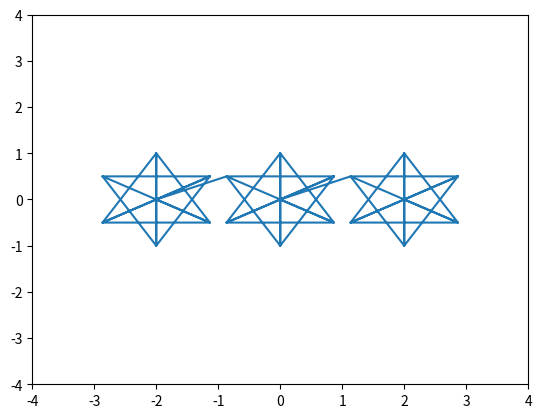

Write Python code to recreate this figure.
import math
from matplotlib.pyplot import *

def createOuterPointsToTetrahedron(x0=0,y0=0,r=1,deg=math.pi/2):
    x = [x0]
    y = [y0]

    one_step = 2*math.pi/3

    for i in range(3):
        tempx = math.cos(i*one_step+deg)*r + x0
        tempy = math.sin(i*one_step+deg)*r + y0

        x.append(tempx)
        y.append(tempy)
    
    return [x, y]

def createStarTetrahedron(x0=0,y0=0,r=1,deg=math.pi/2):
    x = []
    y = []

    one_step = 2*math.pi/3

    for i in range(3):
        x.append(x0)
        y.append(y0)
        tempx = math.cos(i*one_step+deg)*r + x0
        tempy = math.sin(i*one_step+deg)*r + y0

        x.append(tempx)
        y.append(tempy)
    for i in range(3):
        tempx = math.cos(i*one_step+deg)*r + x0
        tempy = math.sin(i*one_step+deg)*r + y0

        x.append(tempx)
        y.append(tempy)
    
    for i in range(3):
        x.append(x0)
        y.append(y0)
        tempx = math.cos(i*one_step+deg+math.pi)*r + x0
        tempy = math.sin(i*one_step+deg+math.pi)*r + y0

        x.append(tempx)
        y.append(tempy)
    for i in range(3):
        tempx = math.cos(i*one_step+deg+math.pi)*r + x0
        tempy = math.sin(i*one_step+deg+math.pi)*r + y0

        x.append(tempx)
        y.append(tempy)
    
    return [x, y]

# x, y = createOuterPointsToTetrahedron()
# plot(x,y,marker='o')
# x, y = createOuterPointsToTetrahedron(deg=3*math.pi/2)
# plot(x,y,marker='o')
# show()

# x, y = createStarTetrahedron(deg=3*math.pi/2)
# plot(x,y,marker='o')
# show()

import numpy as np
import matplotlib.pyplot as plt
import matplotlib.animation as animation

def animate(i):
    x, y = createStarTetrahedron(x0 = 2 - 0.025*i, y0 = 0)
    x0, y0 = createStarTetrahedron(x0 = 0, y0 = 0)
    x2, y2 = createStarTetrahedron(x0 = -2 + 0.025*i, y0 = 0)
    x += x0
    y += y0
    x += x2
    y += y2
    line.set_ydata(y)  # update the data.
    line.set_xdata(x)
    return line,

if __name__ == "__main__":

    fig, ax = plt.subplots()
    ax.set_xlim([-4,4])
    ax.set_ylim([-4,4])

    x, y = createStarTetrahedron()
    x2, y2 = createStarTetrahedron()
    x += x2
    y += y2

    line, = ax.plot(x, y)
    
    ani = animation.FuncAnimation(
        fig, animate, interval=20, blit=True, save_count=50)

    # To save the animation, use e.g.
    #
    # ani.save("movie.mp4")
    #
    # or
    #
    # writer = animation.FFMpegWriter(
    #     fps=15, metadata=dict(artist='Me'), bitrate=1800)
    # ani.save("movie.mp4", writer=writer)

    # [redacted]
    # DIS MOVIE STUFF ABOVE DON'T WORK
    plt.show()

    # Create one merkaba seen from above
    # x, y = createStarTetrahedron()
    # plt.plot(x, y)
    # plt.show()

    # # Create 72 merkabas between 0 and 60 degrees (aka pi/3)

    # m = 12
    # for i in range(m):
    #     x, y = createStarTetrahedron(deg=math.pi / 2 + i*math.pi/(3*m))
    #     plt.plot(x, y)

    # plt.show()

    # # Create seventy-two merkabas between 0 and 60 degrees (aka pi/3)

    # m = 72
    # for i in range(m):
    #     x, y = createStarTetrahedron(deg=math.pi / 2 + i*math.pi/(3*m))
    #     plt.plot(x, y)

    # plt.show()

